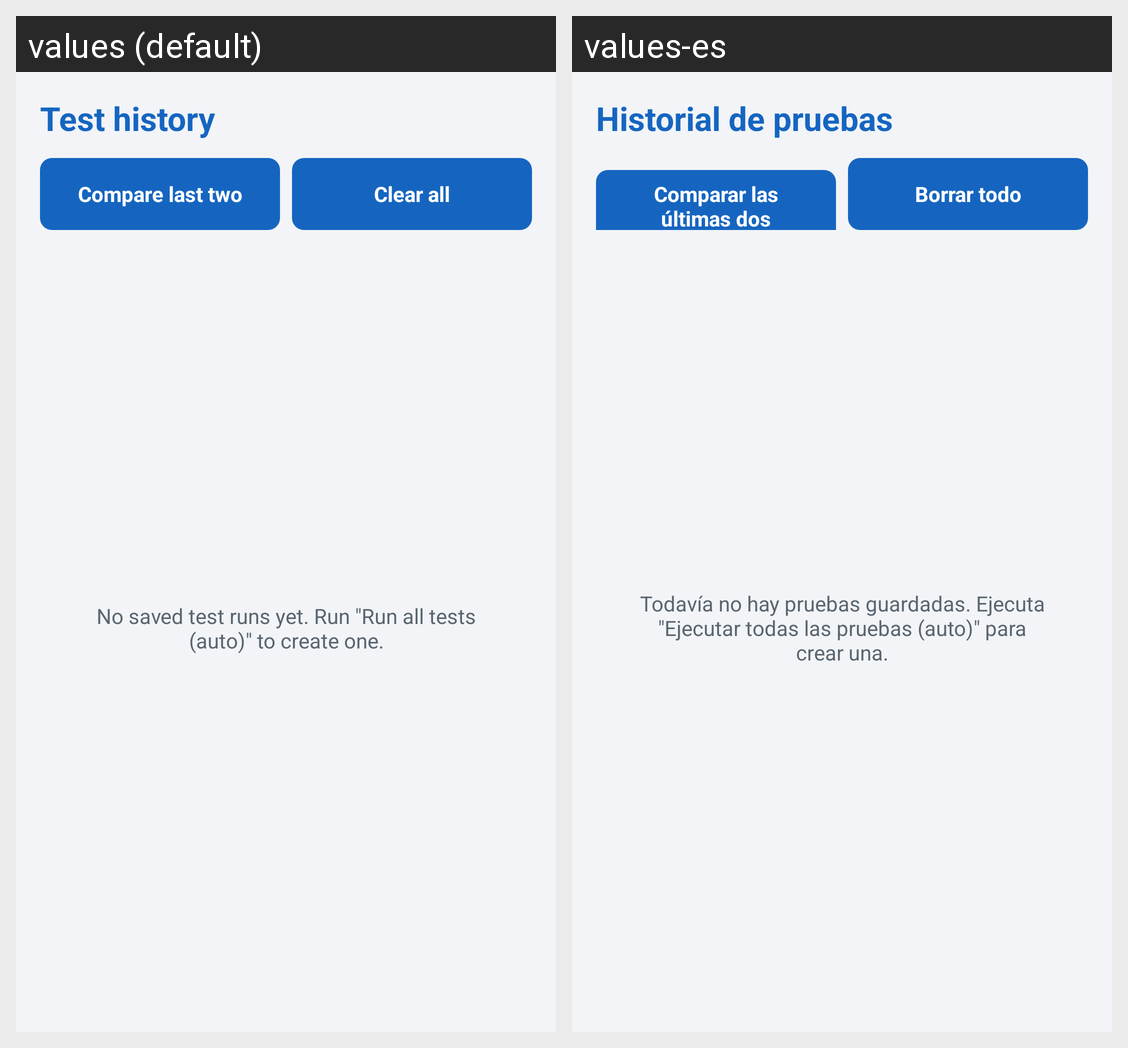

Translations of the strings shown on this Android screen, per locale in the grid:
Android screen res/layout/activity_test_history.xml rendered under 2 locales, left to right: values (default), values-es. Device: Nexus 5 (rendered at 1080×1920; each locale shown at half size, 540×960, under a caption strip naming it); theme AppTheme.
Strings drawn on this screen, with the default value and each locale's value (text and hints the layout hard-codes, and strings that could not be matched under every locale, appear in the picture but are not listed):

history_title
  values: Test history
  values-es: Historial de pruebas

history_button_compare
  values: Compare last two
  values-es: Comparar las últimas dos

history_button_clear
  values: Clear all
  values-es: Borrar todo

history_empty
  values: No saved test runs yet. Run "Run all tests (auto)" to create one.
  values-es: Todavía no hay pruebas guardadas. Ejecuta "Ejecutar todas las pruebas (auto)" para crear una.
